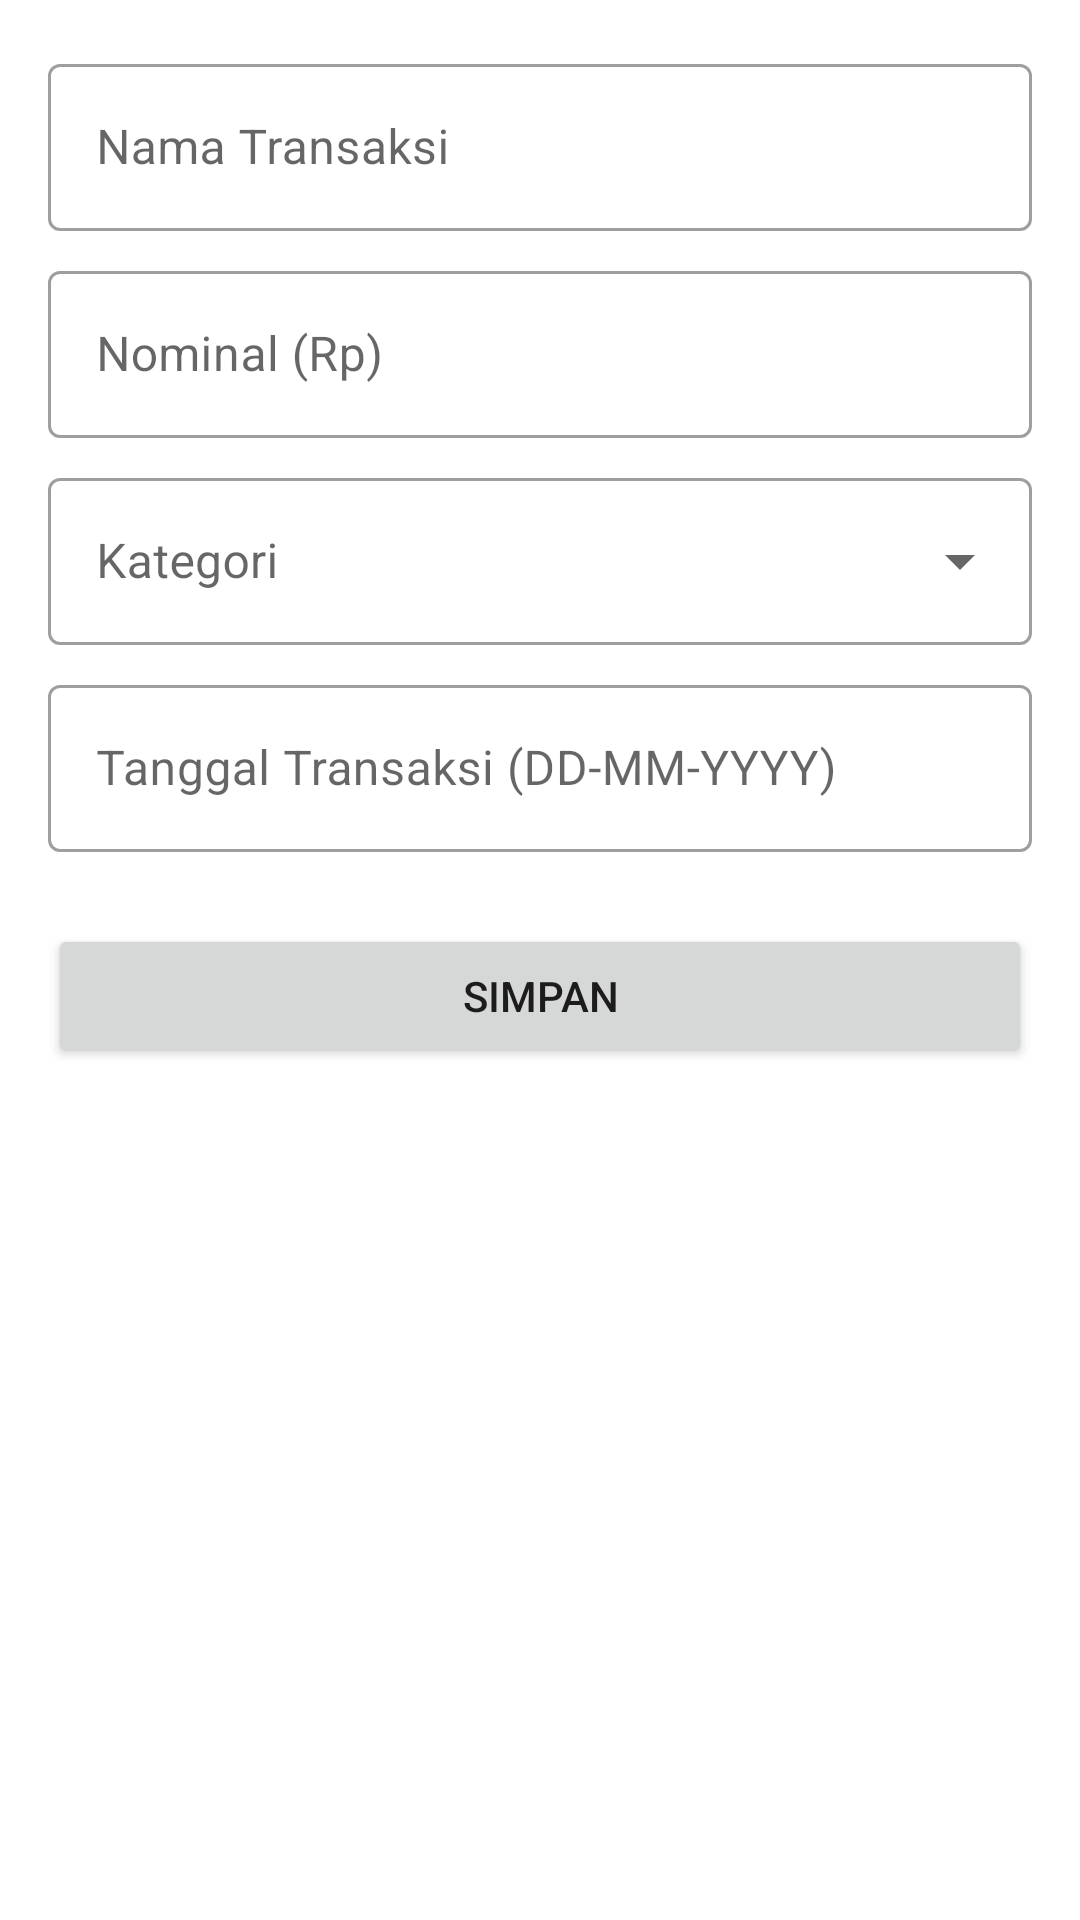

Produce the Android XML layout that renders to this screen, including the resource entries it uses.
<!-- AndroidManifest.xml: application theme Theme.MyExpenseTracker -->
<!-- res/layout/activity_edit_expense.xml -->
<?xml version="1.0" encoding="utf-8"?>
<LinearLayout xmlns:android="http://schemas.android.com/apk/res/android"
    xmlns:tools="http://schemas.android.com/tools"
    android:layout_width="match_parent"
    android:layout_height="match_parent"
    android:orientation="vertical"
    android:padding="16dp"
    tools:context=".activity.AddExpenseActivity">

    <com.google.android.material.textfield.TextInputLayout
        style="@style/Widget.MaterialComponents.TextInputLayout.OutlinedBox"
        android:layout_width="match_parent"
        android:layout_height="wrap_content"
        android:hint="@string/nama_transaksi">

        <com.google.android.material.textfield.TextInputEditText
            android:id="@+id/etTransactionName"
            android:layout_width="match_parent"
            android:layout_height="wrap_content" />
    </com.google.android.material.textfield.TextInputLayout>

    <com.google.android.material.textfield.TextInputLayout
        style="@style/Widget.MaterialComponents.TextInputLayout.OutlinedBox"
        android:layout_width="match_parent"
        android:layout_height="wrap_content"
        android:layout_marginTop="8dp"
        android:hint="@string/nominal_rp">

        <com.google.android.material.textfield.TextInputEditText
            android:id="@+id/etAmount"
            android:layout_width="match_parent"
            android:layout_height="wrap_content"
            android:inputType="numberDecimal" />
    </com.google.android.material.textfield.TextInputLayout>

    <com.google.android.material.textfield.TextInputLayout
        style="@style/Widget.MaterialComponents.TextInputLayout.OutlinedBox.ExposedDropdownMenu"
        android:layout_width="match_parent"
        android:layout_height="wrap_content"
        android:layout_marginTop="8dp"
        android:hint="@string/kategori">

        <AutoCompleteTextView
            android:id="@+id/actCategory"
            android:layout_width="match_parent"
            android:layout_height="wrap_content"
            android:inputType="none" />

    </com.google.android.material.textfield.TextInputLayout>

    <com.google.android.material.textfield.TextInputLayout
        style="@style/Widget.MaterialComponents.TextInputLayout.OutlinedBox"
        android:layout_width="match_parent"
        android:layout_height="wrap_content"
        android:layout_marginTop="8dp"
        android:hint="@string/tanggal_transaksi">

        <com.google.android.material.textfield.TextInputEditText
            android:id="@+id/etDate"
            android:layout_width="match_parent"
            android:layout_height="wrap_content"
            android:focusable="false"
            android:clickable="true"/>
    </com.google.android.material.textfield.TextInputLayout>

    <Button
        android:id="@+id/btnSave"
        android:layout_width="match_parent"
        android:layout_height="wrap_content"
        android:layout_marginTop="24dp"
        android:text="@string/simpan"
        android:padding="12dp"/>

</LinearLayout>
<!-- resources referenced by this layout -->
<resources>
  <string name="kategori">Kategori</string>
  <string name="nama_transaksi">Nama Transaksi</string>
  <string name="nominal_rp">Nominal (Rp)</string>
  <string name="simpan">Simpan</string>
  <string name="tanggal_transaksi">Tanggal Transaksi (DD-MM-YYYY)</string>
  <style name="Theme.MyExpenseTracker" parent="Theme.MaterialComponents.DayNight.DarkActionBar">
          
          <item name="colorPrimary">@color/beige_700</item>
          <item name="colorPrimaryVariant">@color/beige_200</item>
          <item name="colorOnPrimary">@color/white</item>
          
          <item name="colorSecondary">@color/teal_200</item>
          <item name="colorSecondaryVariant">@color/teal_700</item>
          <item name="colorOnSecondary">@color/black</item>
          
          <item name="android:statusBarColor" tools:targetApi="l">?attr/colorPrimaryVariant</item>
          
      </style>
  <color name="beige_700">#A8957C</color>
  <color name="beige_200">#E8DDCF</color>
  <color name="white">#FFFFFFFF</color>
  <color name="teal_200">#FF03DAC5</color>
  <color name="teal_700">#FF018786</color>
  <color name="black">#FF000000</color>
</resources>
